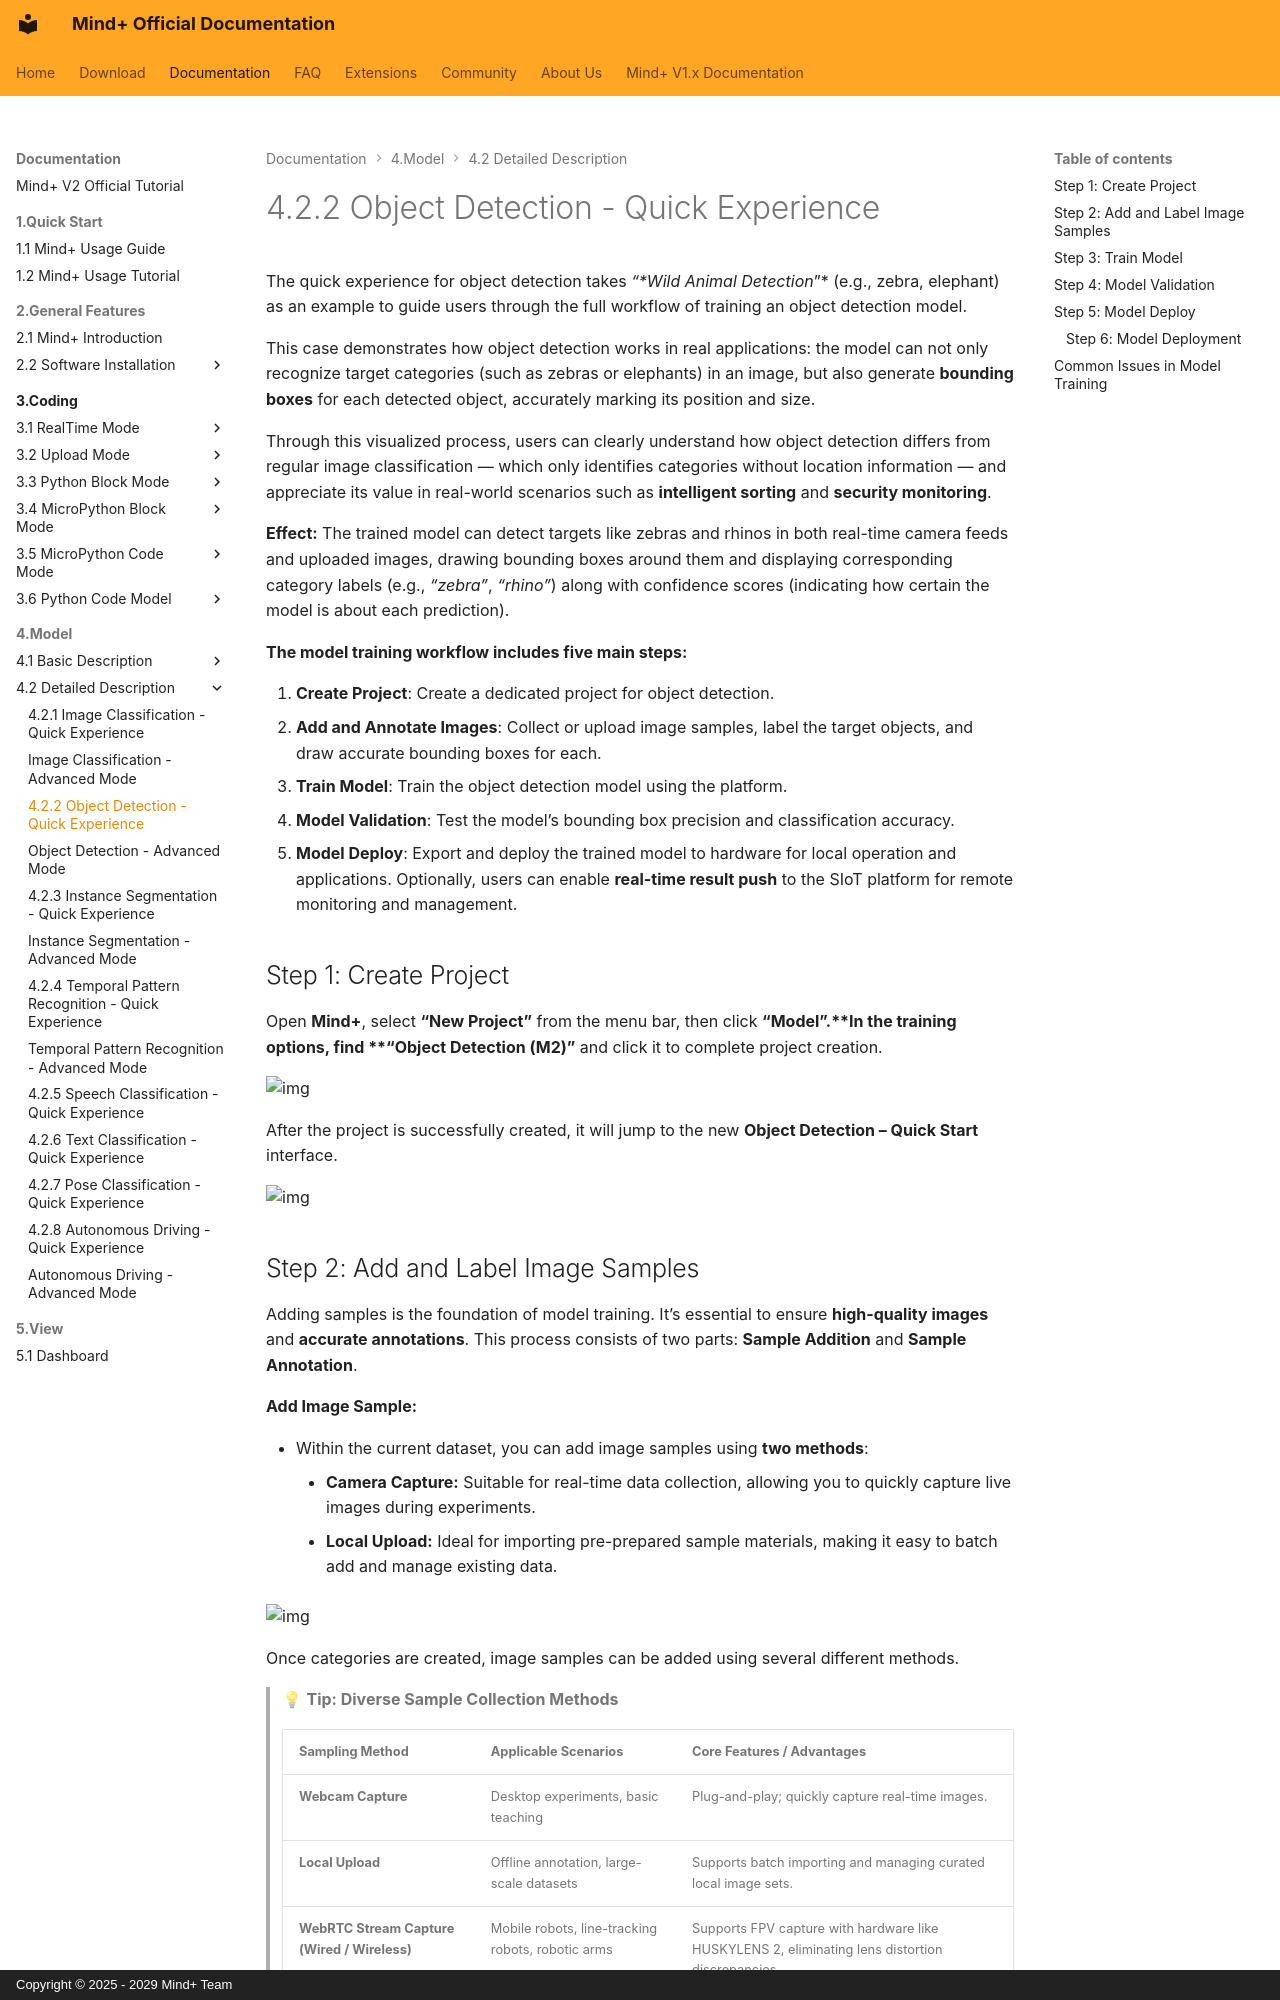

repository: DFRobot/mindplus2-docs-en · page: AITools/Detailed_explanation/object_detection/quick_experience/quick-experience/index.html · generator: mkdocs · copyright: Copyright © 2025 - 2029 Mind+ Team

The quick experience for object detection takes *“*Wild Animal Detection*”* (e.g., zebra, elephant) as an example to guide users through the full workflow of training an object detection model.

This case demonstrates how object detection works in real applications: the model can not only recognize target categories (such as zebras or elephants) in an image, but also generate **bounding boxes** for each detected object, accurately marking its position and size.

Through this visualized process, users can clearly understand how object detection differs from regular image classification — which only identifies categories without location information — and appreciate its value in real-world scenarios such as **intelligent sorting** and **security monitoring**.

**Effect:**
The trained model can detect targets like zebras and rhinos in both real-time camera feeds and uploaded images, drawing bounding boxes around them and displaying corresponding category labels (e.g., *“zebra”*, *“rhino”*) along with confidence scores (indicating how certain the model is about each prediction).

**The model training workflow includes five main steps:**

1. **Create Project**:  Create a dedicated project for object detection.
2. **Add and Annotate Images**:  Collect or upload image samples, label the target objects, and draw accurate bounding boxes for each.
3. **Train Model**: Train the object detection model using the platform.
4. **Model Validation**:  Test the model’s bounding box precision and classification accuracy.
5. **Model Deploy**:  Export and deploy the trained model to hardware for local operation and applications. Optionally, users can enable **real-time result push** to the SIoT platform for remote monitoring and management.

## Step 1: Create Project

Open **Mind+**, select **“New Project”** from the menu bar, then click **“Model”.**In the training options, find **“Object Detection (M2)”** and click it to complete project creation.

![img](../img/1_quick_experience/1761806357004-ae924f0e-43d1-4399-b5d2-795e4af36082.png)

After the project is successfully created, it will jump to the new **Object Detection – Quick Start** interface.

![img](../img/1_quick_experience/1761806440082-34fa2c6b-147b-441b-8520-2b018811eb9d.png)
